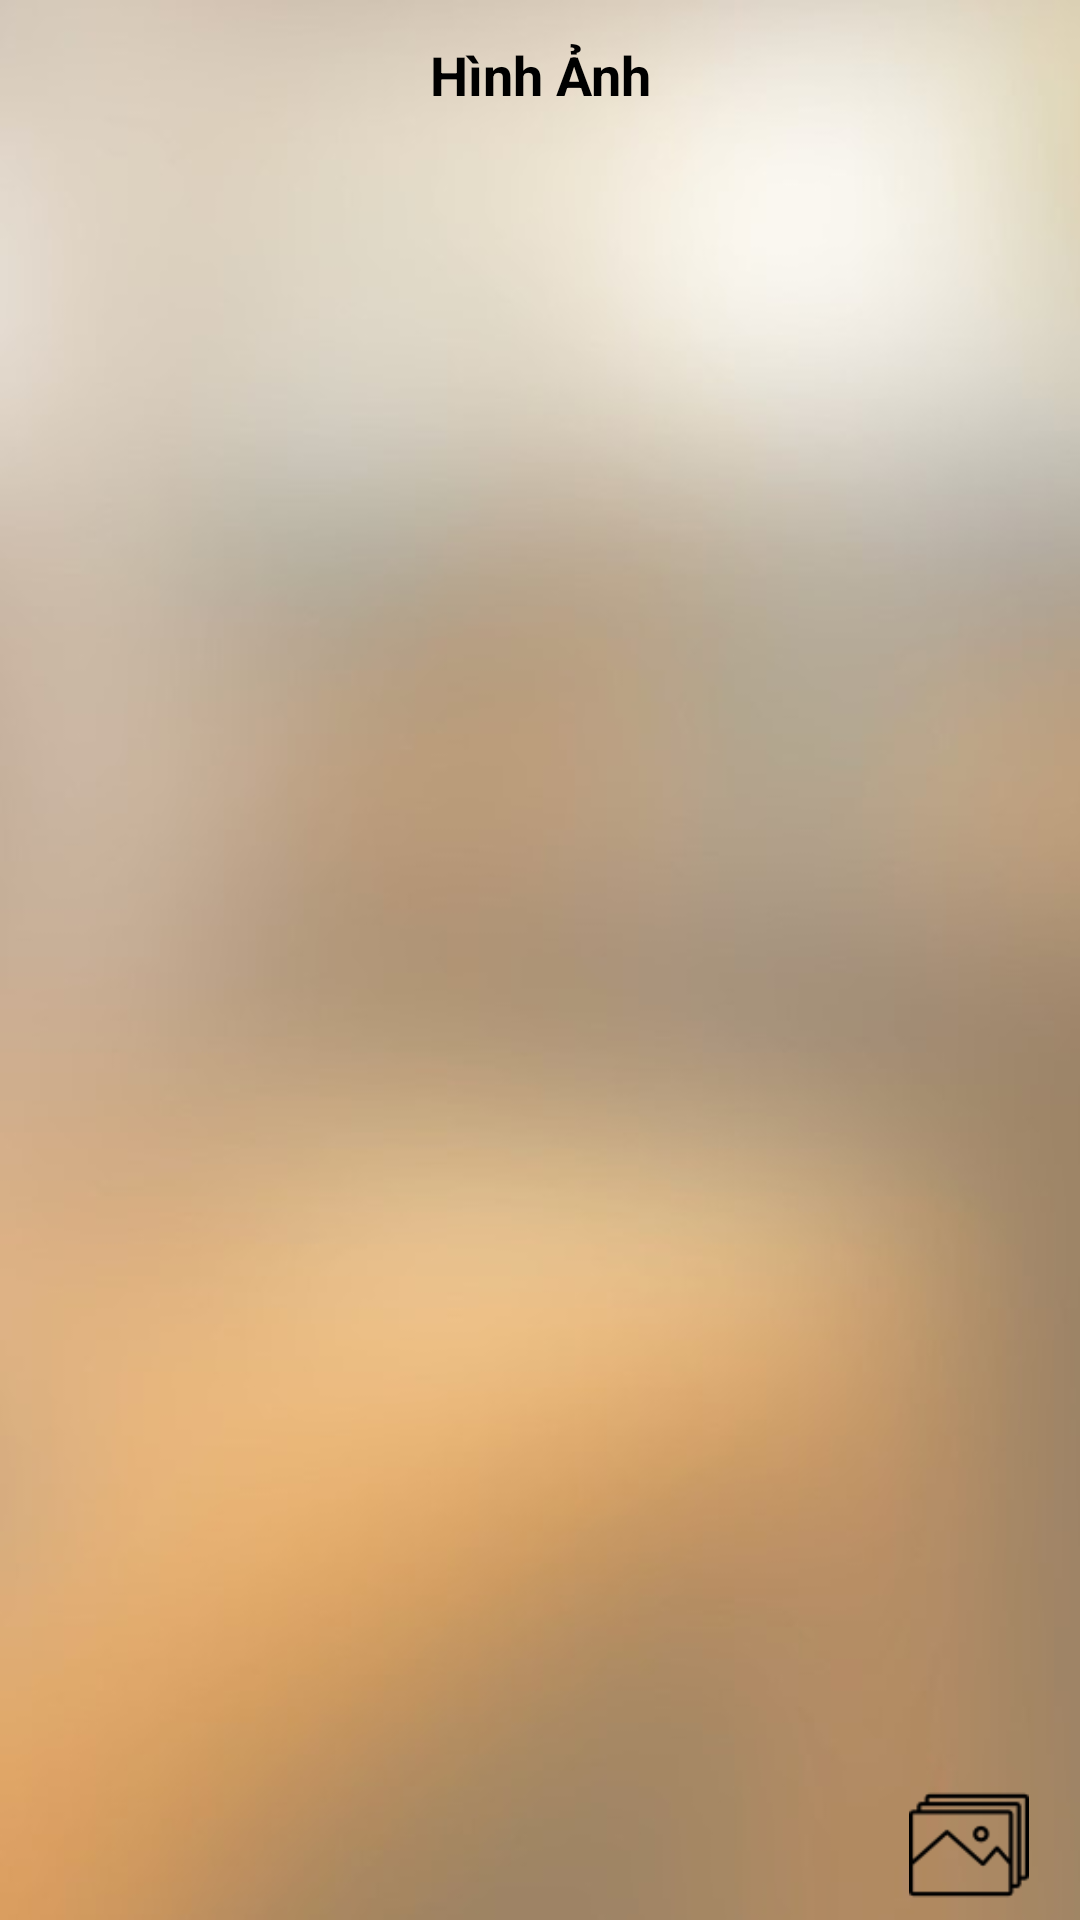

Write the Android layout XML for this screen, with the resource values it uses.
<!-- AndroidManifest.xml: application theme Theme.AppCompat.Light.NoActionBar -->
<!-- res/layout/activity_camera.xml -->
<?xml version="1.0" encoding="utf-8"?>

<LinearLayout xmlns:android="http://schemas.android.com/apk/res/android"
    xmlns:app="http://schemas.android.com/apk/res-auto"
    android:id="@+id/b"
    android:layout_width="match_parent"
    android:layout_height="match_parent"
    android:background="@drawable/bg"
    android:orientation="vertical"
    android:weightSum="7">

    <RelativeLayout
        android:layout_width="match_parent"
        android:layout_height="50dp">

        <ImageView
            android:id="@+id/img_turn_off_camera"
            android:layout_width="40dp"
            android:layout_height="wrap_content"
            android:layout_gravity="center"
            android:layout_weight="1"
            android:padding="7dp"
            app:srcCompat="@drawable/ic_back"/>

        <TextView
            android:layout_width="match_parent"
            android:layout_height="match_parent"
            android:layout_marginRight="40dp"
            android:layout_toRightOf="@+id/img_turn_off_camera"
            android:gravity="center"
            android:text="Hình Ảnh"
            android:textColor="@color/black"
            android:textSize="18sp"
            android:textStyle="bold" />
    </RelativeLayout>

    <GridView
        android:id="@+id/lv_Camera"
        android:layout_width="match_parent"
        android:layout_height="0dp"
        android:layout_marginLeft="5dp"
        android:layout_marginRight="5dp"
        android:layout_weight="7"
        android:divider="#00ffffff"
        android:scrollbars="none"
        android:dividerHeight="6dp"
        android:numColumns="2"
        android:padding="3dp">

    </GridView>

    <RelativeLayout
        android:layout_width="match_parent"
        android:layout_height="50dp">


        <ImageView
            android:id="@+id/img_take_photo"
            android:layout_width="wrap_content"
            android:layout_height="wrap_content"
            android:layout_gravity="center_horizontal|center_vertical"
            android:padding="5dp"
          />

        <ImageView
            android:id="@+id/photo_from_sdcard"
            android:layout_width="wrap_content"
            android:layout_height="wrap_content"
            android:layout_alignParentRight="true"
            android:layout_gravity="center"
            android:padding="5dp"
            app:srcCompat="@drawable/gallery"/>
    </RelativeLayout>

</LinearLayout>
<!-- resources referenced by this layout -->
<resources>
  <color name="black">#000000</color>
  <!-- drawable bg: jpg bitmap (drawable, 40560 bytes) -->
  <!-- drawable gallery: png bitmap (drawable, 1230 bytes) -->
</resources>
